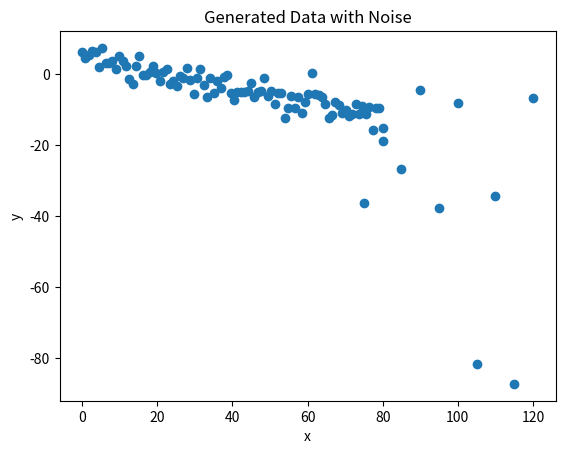

Write Python code to recreate this figure.
import numpy as np
import matplotlib.pyplot as plt

x = np.linspace(0, 80, 90)
y = np.interp(x, [0, 80], [5, -13])

noise = np.random.normal(0, 3, len(y))
y_with_noise = y + noise

x2 = np.linspace(80, 120, 5)
y2 = np.interp(x2, [80, 120], [0, -20])

noise2 = np.random.normal(0, 10, len(y2))
y_with_noise2 = y2 + noise2

x3 = np.linspace(75, 115, 5)
y3 = np.interp(x3, [80, 120], [-30, -100])

noise3 = np.random.normal(0, 10, len(y3))
y_with_noise3 = y3 + noise3

x= np.append(x, x2)
x = np.append(x, x3)
             
y_add = np.append(y_with_noise, y_with_noise2)
y_add= np.append(y_add, y_with_noise3
                  )


data_points = list(zip(x, y_add))

plt.scatter(x, y_add)
plt.xlabel('x')
plt.ylabel('y')
plt.title('Generated Data with Noise')
plt.show()


